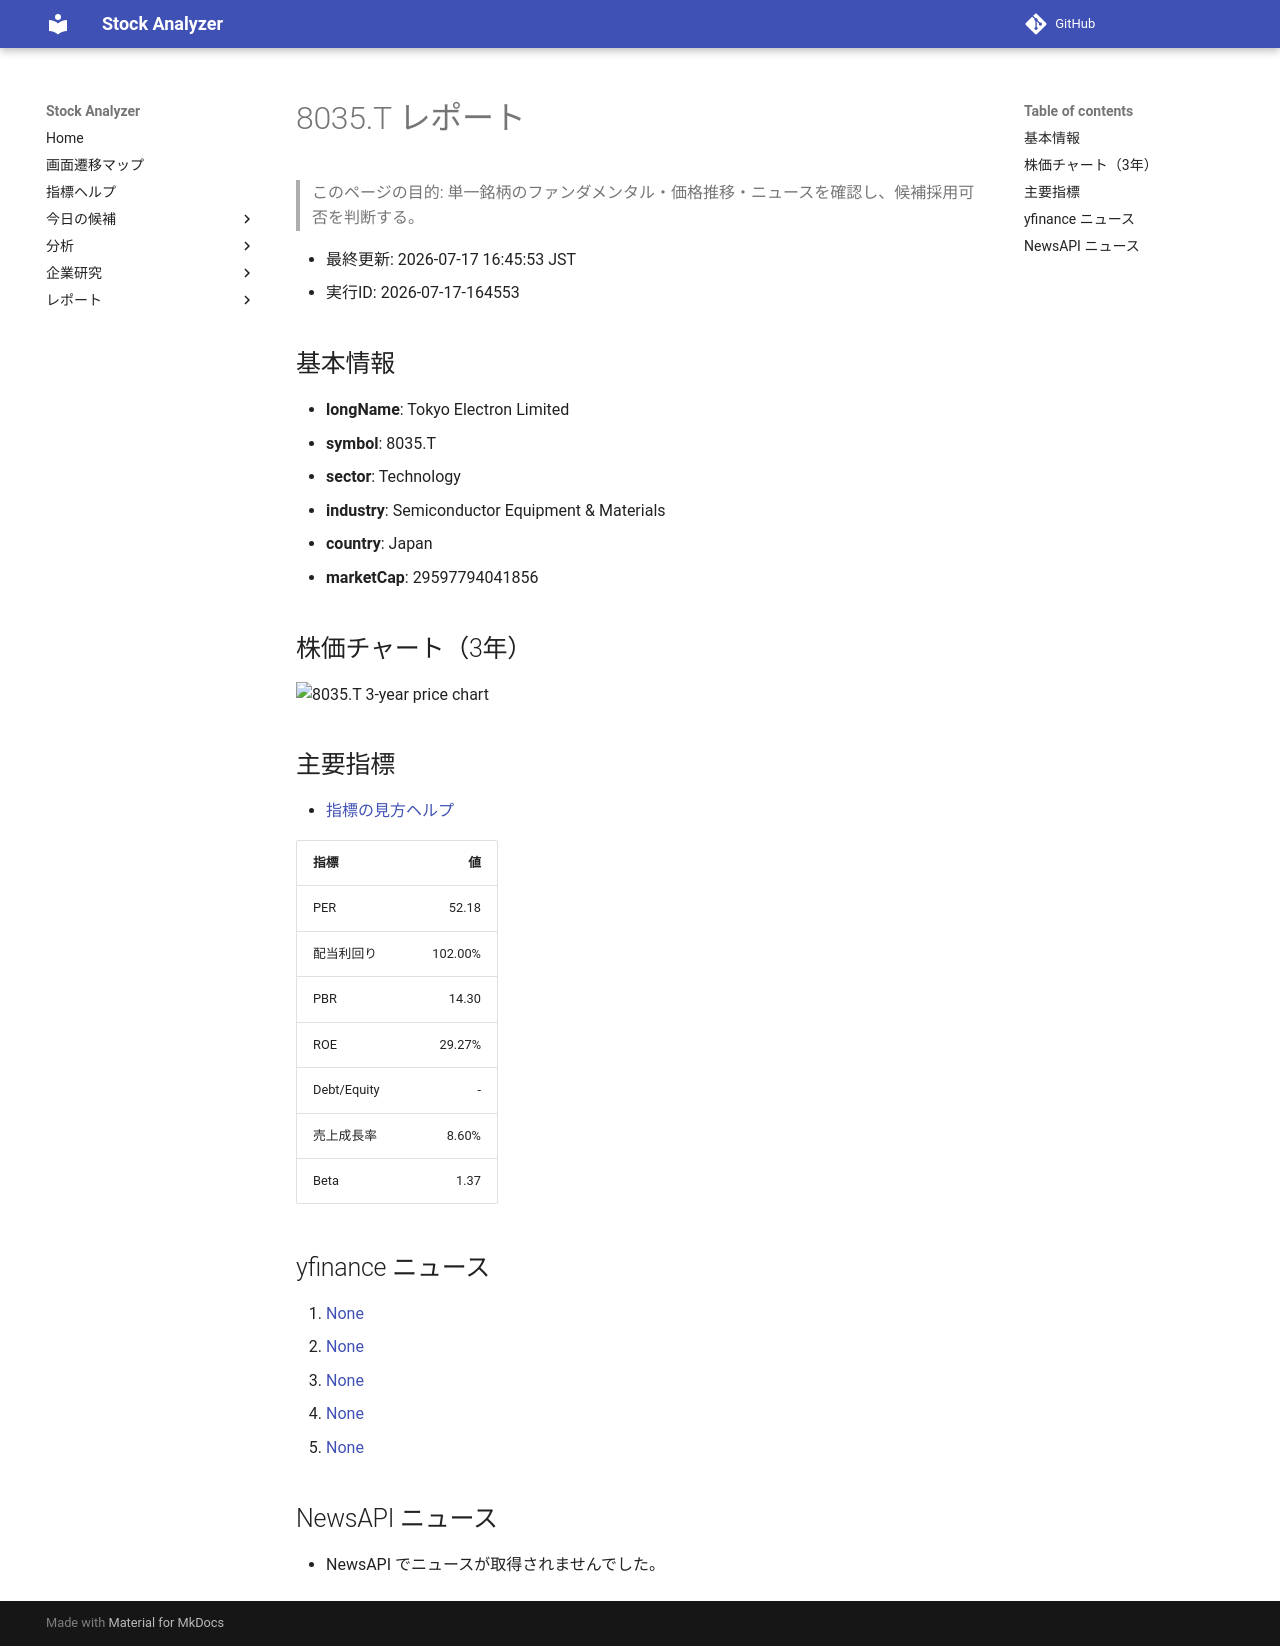

repository: Yumi-note/Making-APP · page: reports/2026-07-17/164553/8035_T/index.html · generator: mkdocs

# 8035.T レポート

> このページの目的: 単一銘柄のファンダメンタル・価格推移・ニュースを確認し、候補採用可否を判断する。

- 最終更新: 2026-07-17 16:45:53 JST
- 実行ID: 2026-07-17-164553

## 基本情報

- **longName**: Tokyo Electron Limited
- **symbol**: 8035.T
- **sector**: Technology
- **industry**: Semiconductor Equipment & Materials
- **country**: Japan
- **marketCap**: 29597794041856

## 株価チャート（3年）

![8035.T 3-year price chart](8035_T_3y.png)

## 主要指標

- [指標の見方ヘルプ](../../../../indicators.md)

| 指標 | 値 |
|---|---:|
| PER | 52.18 |
| 配当利回り | 102.00% |
| PBR | 14.30 |
| ROE | 29.27% |
| Debt/Equity | - |
| 売上成長率 | 8.60% |
| Beta | 1.37 |

## yfinance ニュース

1. [None](None)
2. [None](None)
3. [None](None)
4. [None](None)
5. [None](None)

## NewsAPI ニュース

- NewsAPI でニュースが取得されませんでした。
